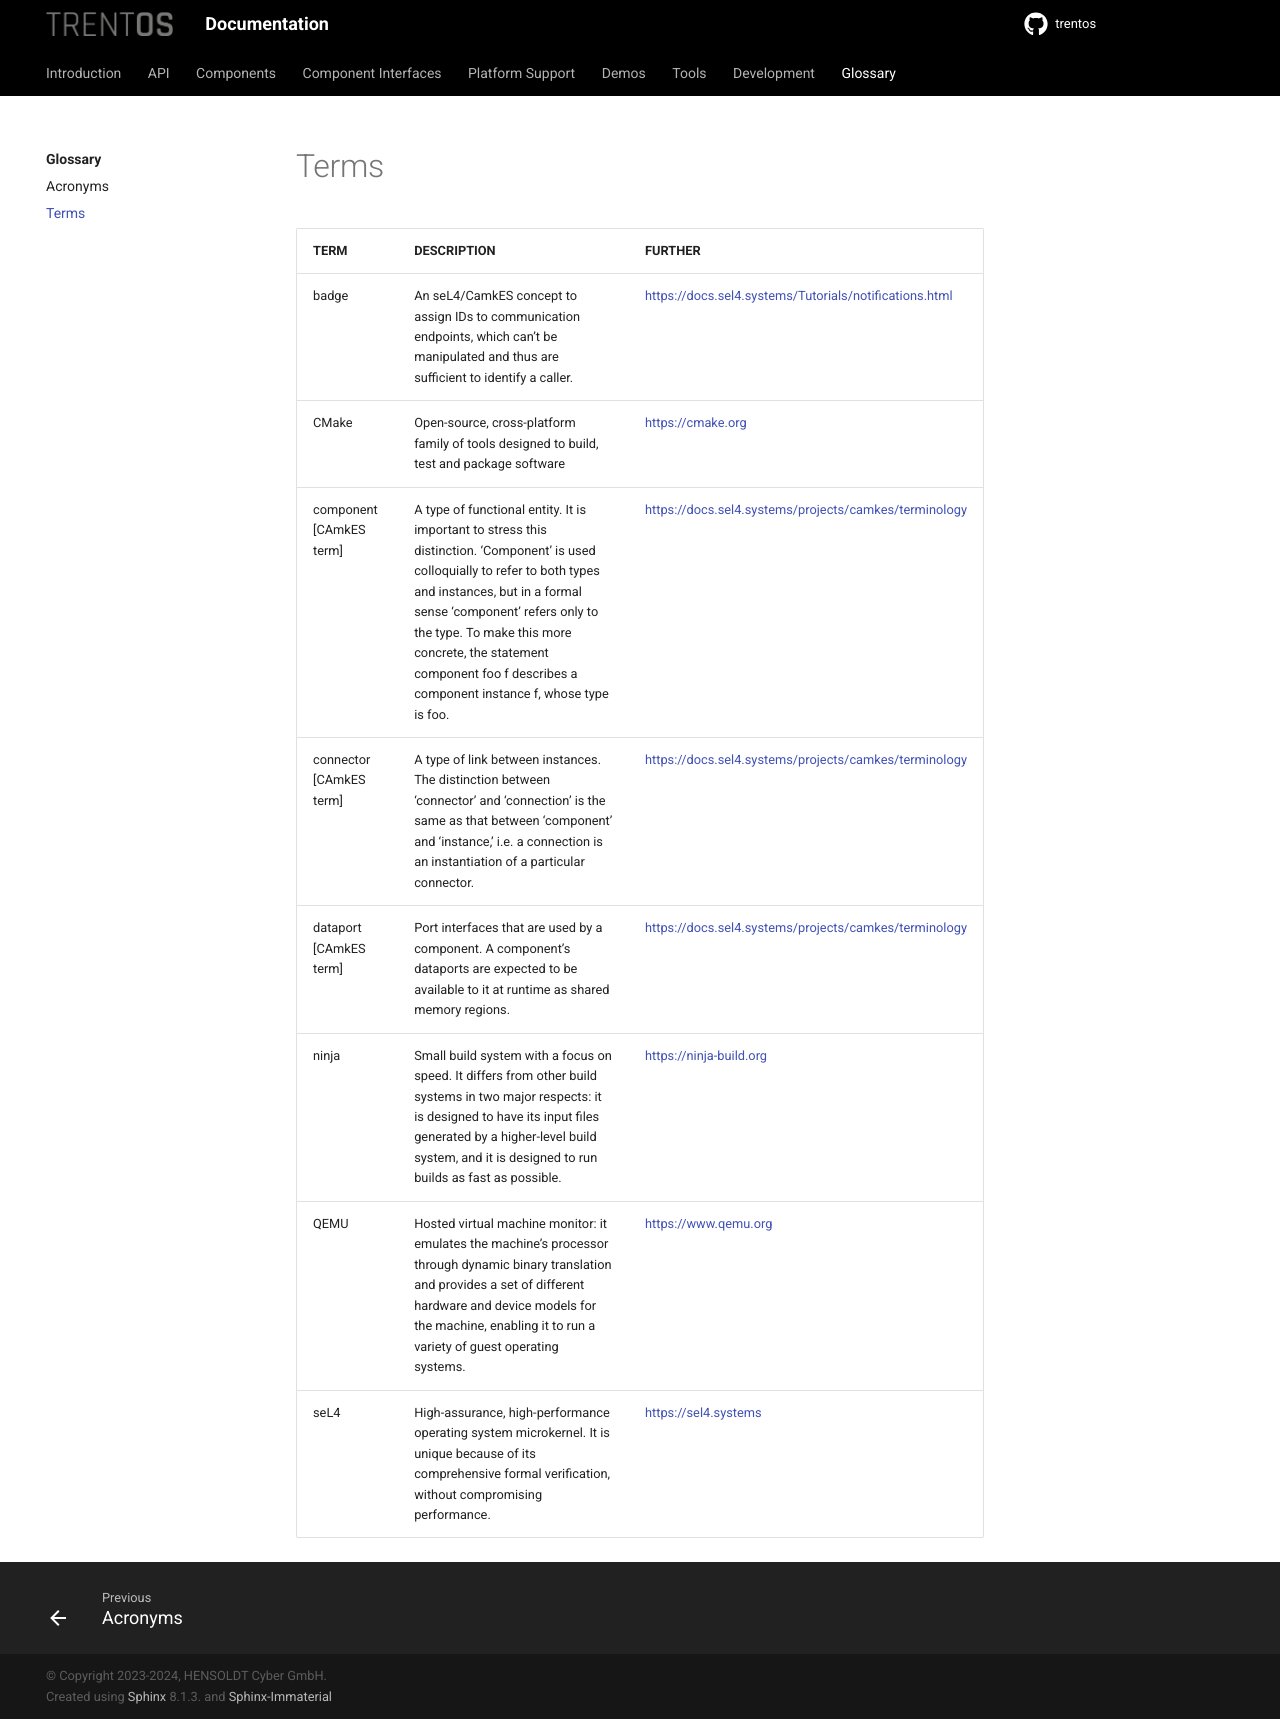

repository: TRENT-OS/trentos · page: glossary/terms.html · generator: sphinx

# Terms

|            TERM            |                                                                                                                                                        DESCRIPTION                                                                                                                                                        |                         FURTHER                        |
|:--------------------------:|:-------------------------------------------------------------------------------------------------------------------------------------------------------------------------------------------------------------------------------------------------------------------------------------------------------------------------:|:------------------------------------------------------:|
| badge                      | An seL4/CamkES concept to assign IDs to communication endpoints, which can't be manipulated and thus are sufficient to identify a caller.                                                                                                                                                                                 | <https://docs.sel4.systems/Tutorials/notifications.html> |
| CMake                      | Open-source, cross-platform family of tools designed to build, test and package software                                                                                                                                                                                                                                  | <https://cmake.org>                                      |
| component<br>[CAmkES term] | A type of functional entity. It is important to stress this distinction. ‘Component’ is used colloquially to refer to both types and instances, but in a formal sense ‘component’ refers only to the type. To make this more concrete, the statement component foo f describes a component instance f, whose type is foo. | <https://docs.sel4.systems/projects/camkes/terminology>  |
| connector<br>[CAmkES term] | A type of link between instances. The distinction between ‘connector’ and ‘connection’ is the same as that between ‘component’ and ‘instance,’ i.e. a connection is an instantiation of a particular connector.                                                                                                           | <https://docs.sel4.systems/projects/camkes/terminology>  |
| dataport<br>[CAmkES term]  | Port interfaces that are used by a component. A component’s dataports are expected to be available to it at runtime as shared memory regions.                                                                                                                                                                             | <https://docs.sel4.systems/projects/camkes/terminology>  |
| ninja                      | Small build system with a focus on speed. It differs from other build systems in two major respects: it is designed to have its input files generated by a higher-level build system, and it is designed to run builds as fast as possible.                                                                               | <https://ninja-build.org>                                |
| QEMU                       | Hosted virtual machine monitor: it emulates the machine's processor through dynamic binary translation and provides a set of different hardware and device models for the machine, enabling it to run a variety of guest operating systems.                                                                               | <https://www.qemu.org>                                   |
| seL4                       | High-assurance, high-performance operating system microkernel. It is unique because of its comprehensive formal verification, without compromising performance.                                                                                                                                                           | <https://sel4.systems>                                   |
